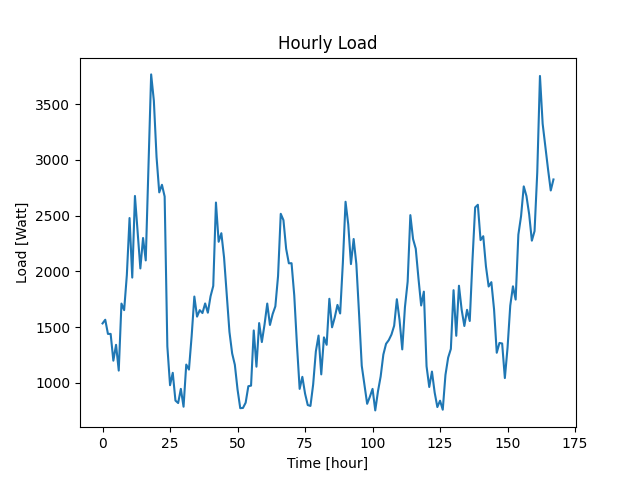

Source data for this figure (header and first rows):
Datetime, Load
2022-04-07 10:48:34, 1534
2022-04-07 11:48:34, 1567
2022-04-07 12:48:34, 1440
2022-04-07 13:48:34, 1440
2022-04-07 14:48:34, 1200
2022-04-07 15:48:34, 1342
2022-04-07 16:48:34, 1111
2022-04-07 17:48:34, 1712
2022-04-07 18:48:34, 1653
2022-04-07 19:48:34, 1968
2022-04-07 20:48:34, 2479
2022-04-07 21:48:34, 1945
2022-04-07 22:48:34, 2677
2022-04-07 23:48:34, 2357
2022-04-08 00:48:34, 2027
2022-04-08 01:48:34, 2300
2022-04-08 02:48:34, 2099
2022-04-08 03:48:34, 2933
2022-04-08 04:48:34, 3767
2022-04-08 05:48:34, 3532
2022-04-08 06:48:34, 3026
2022-04-08 07:48:34, 2709
2022-04-08 08:48:34, 2777
2022-04-08 09:48:34, 2672
2022-04-08 10:48:34, 1328
2022-04-08 11:48:34, 980
2022-04-08 12:48:34, 1091
2022-04-08 13:48:34, 842
2022-04-08 14:48:34, 820
2022-04-08 15:48:34, 947
2022-04-08 16:48:34, 787
2022-04-08 17:48:34, 1165
2022-04-08 18:48:34, 1120
2022-04-08 19:48:34, 1421
2022-04-08 20:48:34, 1775
2022-04-08 21:48:34, 1595
2022-04-08 22:48:34, 1653
2022-04-08 23:48:34, 1627
2022-04-09 00:48:34, 1713
2022-04-09 01:48:34, 1630
2022-04-09 02:48:34, 1777
2022-04-09 03:48:34, 1870
2022-04-09 04:48:34, 2618
2022-04-09 05:48:34, 2266
2022-04-09 06:48:34, 2343
2022-04-09 07:48:34, 2126
2022-04-09 08:48:34, 1791
2022-04-09 09:48:34, 1458
2022-04-09 10:48:34, 1265
2022-04-09 11:48:34, 1163
2022-04-09 12:48:34, 941
2022-04-09 13:48:34, 774
2022-04-09 14:48:34, 776
2022-04-09 15:48:34, 823
2022-04-09 16:48:34, 971
2022-04-09 17:48:34, 976
2022-04-09 18:48:34, 1471
2022-04-09 19:48:34, 1146
2022-04-09 20:48:34, 1537
2022-04-09 21:48:34, 1367
... 108 more rows
